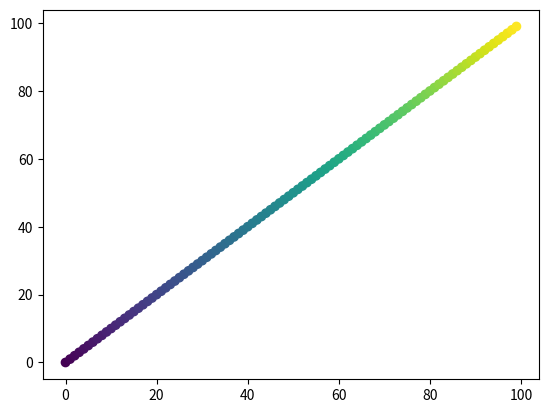

Reproduce this figure in Python.
#!/usr/bin/env python
# from http://stackoverflow.com/questions/17682216/scatter-plot-and-color-mapping-in-python

import numpy as np
import matplotlib.pyplot as plt

x = np.arange(100)
y = x
t = x
plt.scatter(x, y, c=t)
plt.show()
